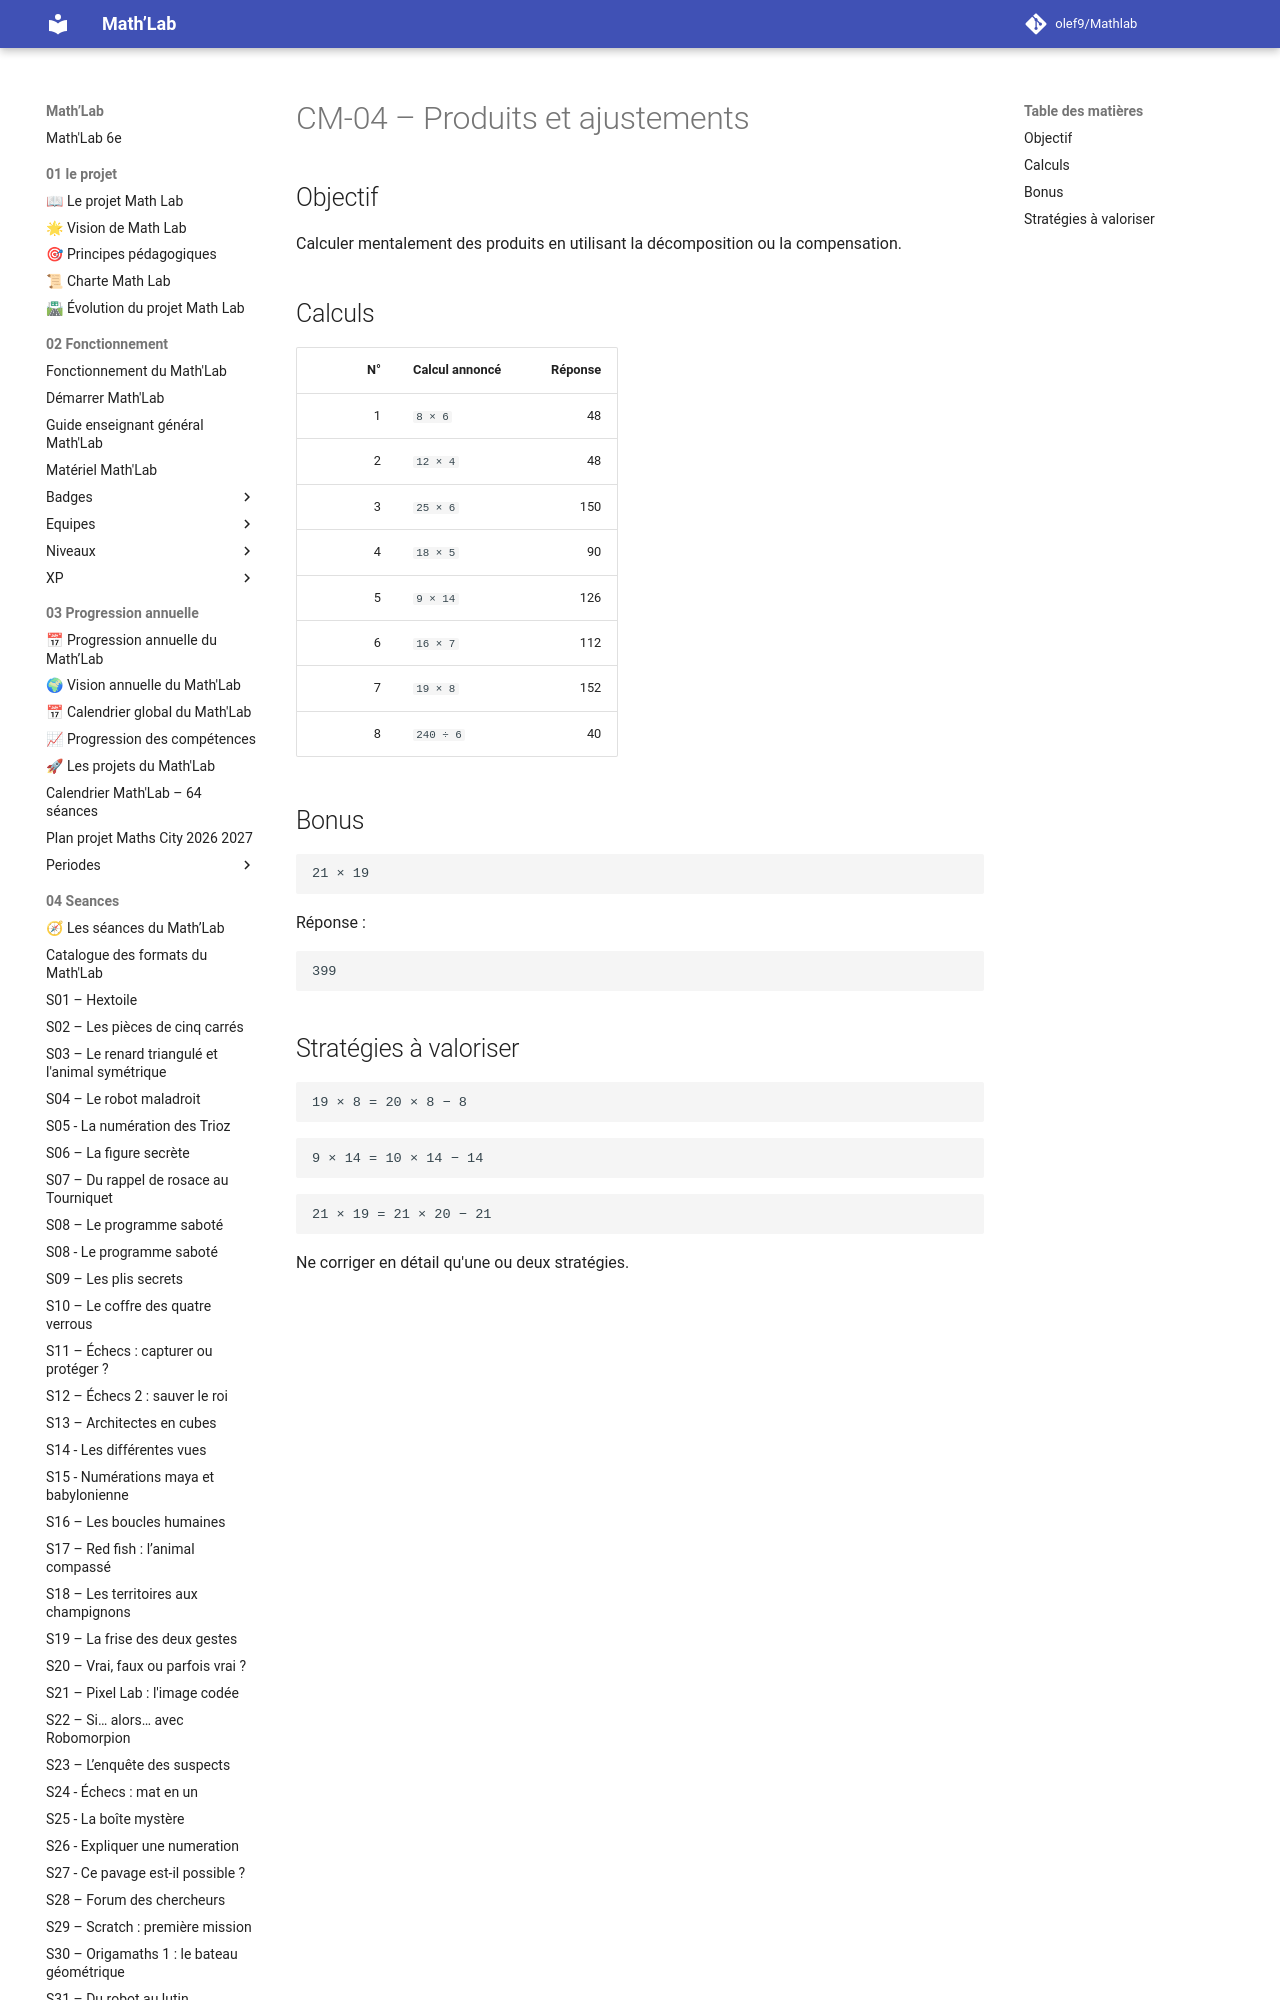

repository: olef9/Mathlab · page: 05-Ressources/01-rituels/calcul-mental/CM-04-Produits-et-ajustements/index.html · generator: mkdocs

---
title: "CM-04 – Produits et ajustements"
niveau: "6e"
type: "Calcul mental"
duree: "5 minutes"
utilisation: "S13 – La tuile transformée"
statut: "Version 1"
---

# CM-04 – Produits et ajustements

## Objectif

Calculer mentalement des produits en utilisant la décomposition ou la compensation.
